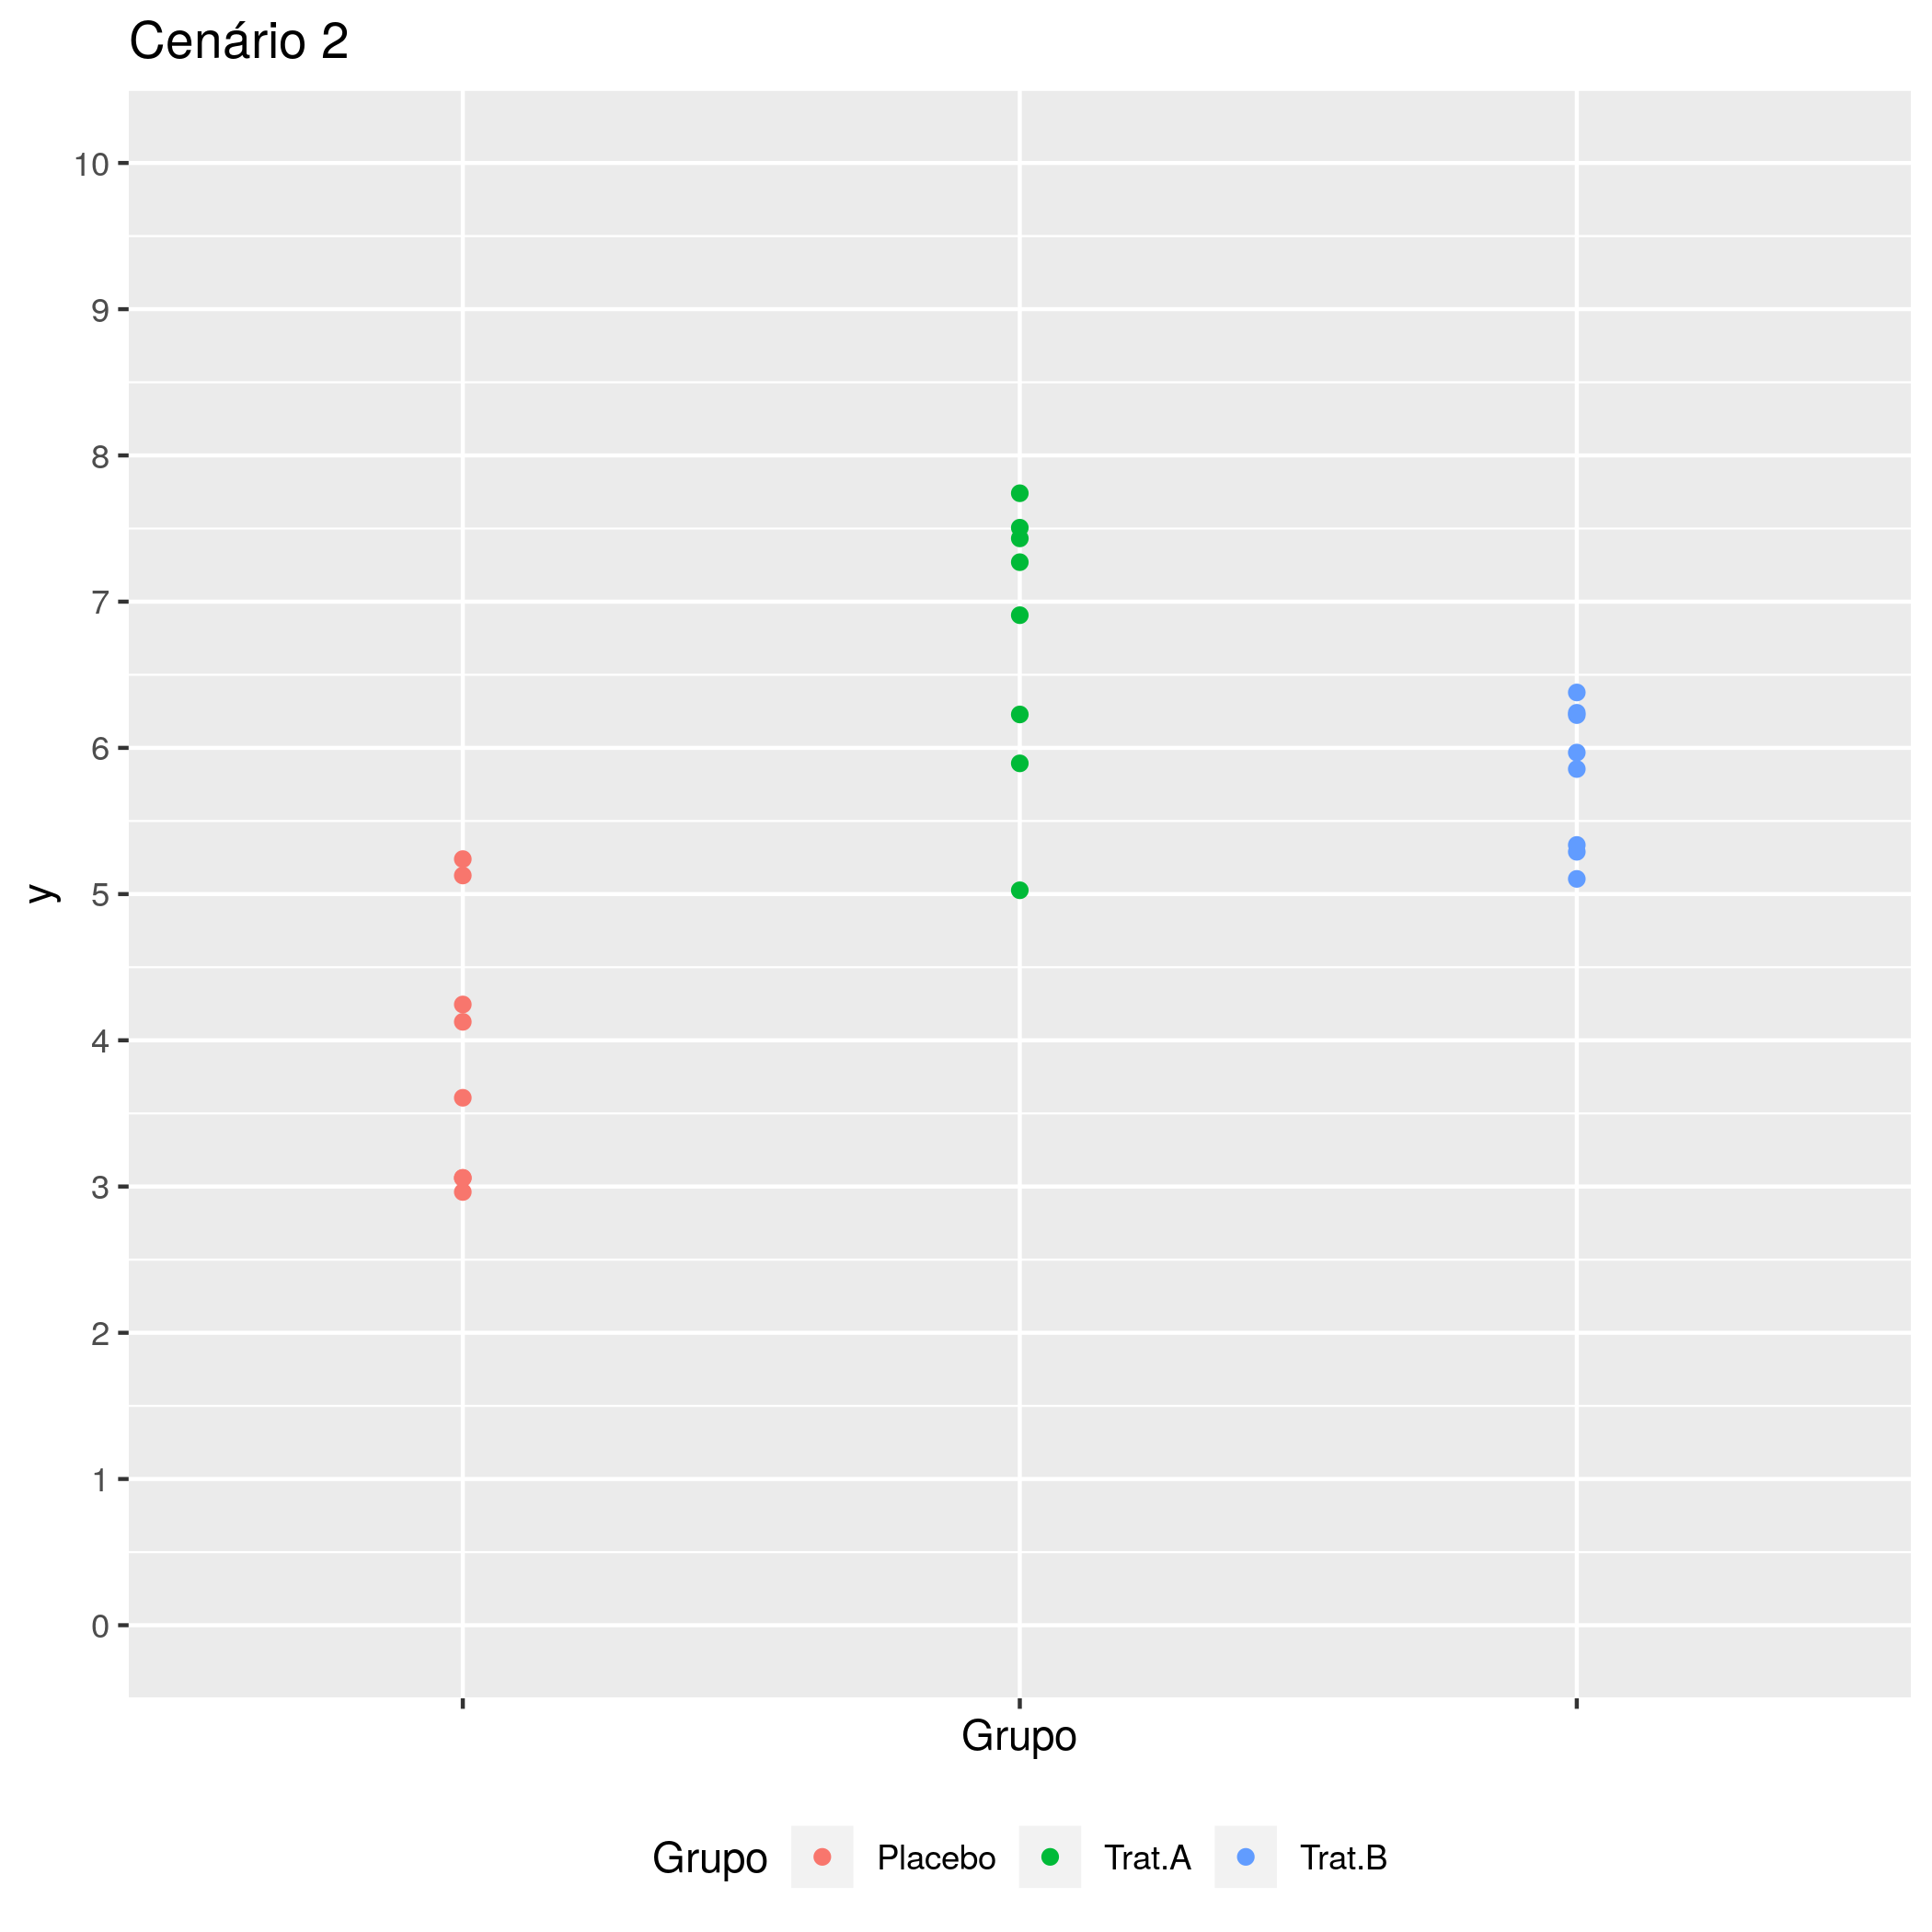

The table this chart was drawn from, first rows:
Placebo, Trat.A, Trat.B, Genero
2.963, 5.894, 5.104, F
5.239, 6.907, 5.336, F
3.059, 7.433, 6.224, M
3.607, 7.506, 5.855, M
3.059, 7.27, 5.968, M
4.126, 5.026, 6.24, M
4.245, 6.228, 5.289, M
5.127, 7.741, 6.379, M
